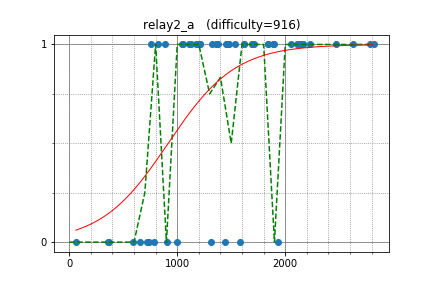

Data behind this chart, as committed beside it:
E869120, 2624.320227, 1
zscoder, 2818, 1
square1001, 2467, 1
kazuma, 2164, 1
rqy, 1621, 1
smiken, 2225, 1
jonathanirvings, 2785, 1
FF256grhy, 2056, 1
abc050, 1887, 1
mtsd, 2158, 1
chb1975, 1452, 1
nebukuro09, 2139, 1
kzyKT, 2107, 1
KokiYmgch, 1481, 1
merom686, 1895, 1
otyaduke_117, 1211, 1
nanae, 1614, 1
algon, 1710, 1
naoki2016, 2162, 1
sheyasutaka, 1688, 1
hjw, 1376, 1
ptrs, 1840, 1
takeya, 1460, 1
tasmeemreza, 1936, 0
physics0523, 1688, 1
zjwulbx, 1173, 1
neiteng, 1211, 1
x20, 1841, 1
xhc2016011050, 1108, 1
zwu2016011075, 1358, 1
ggl162, 1057, 1
ylsoi, 1322, 1
ACdreamer, 1538, 1
zwu2016011052, 1048, 1
reitetsu, 818.8, 1
seica, 1457, 1
keymoon, 1468, 1
mahim007, 1193, 1
skjmp, 882.7, 1
Itache, 1125, 1
aaakirito, 758.7, 1
YogurtMai, 998.9, 0
agw02010, 907.2, 0
solver9999, 659.2, 0
chenxiaowei, 780.7, 0
KIH, 359.6, 0
Tlaloc, 586.9, 0
GYD3462508929, 722, 0
ecasdqina, 1311, 0
nbcbc, 370.8, 0
Ryo2016, 1579, 0
beksinaryn, 62.23, 0
wsy127827, 739, 0
desik, 1439, 0
